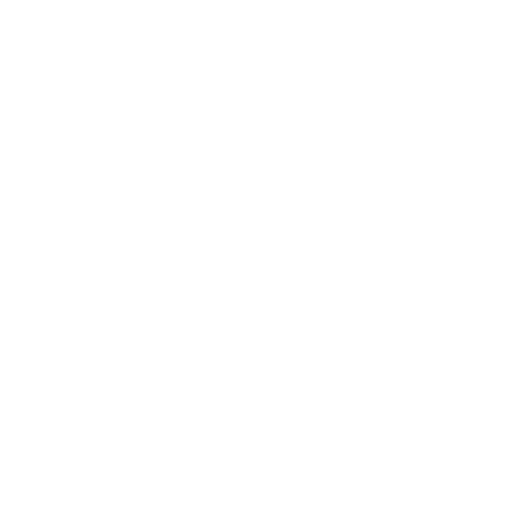
t = 0.00 s
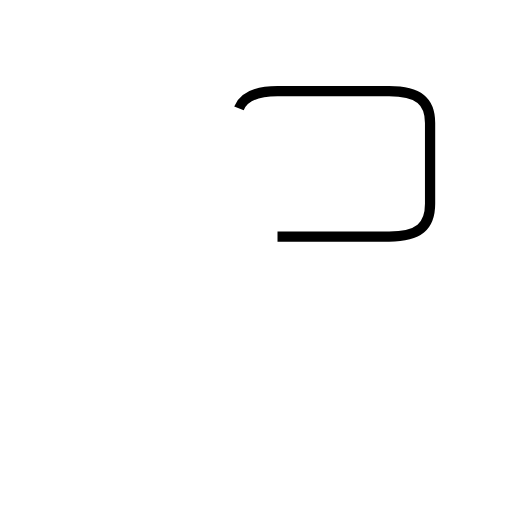
t = 1.38 s
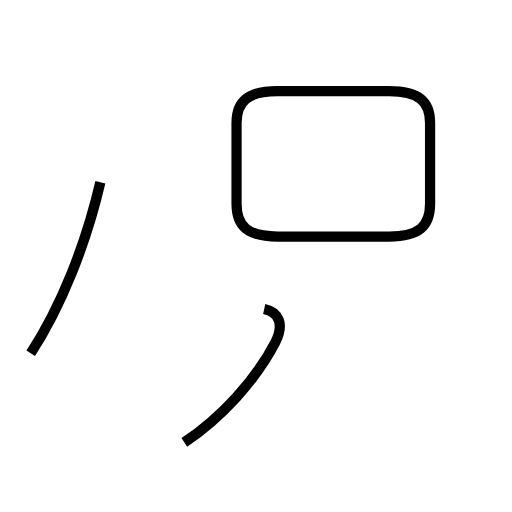
t = 2.90 s
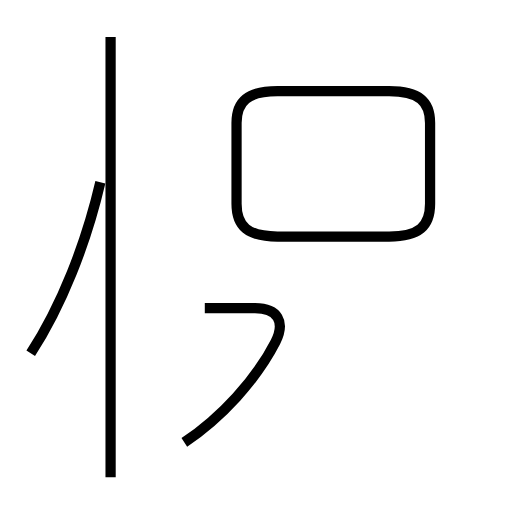
t = 4.37 s
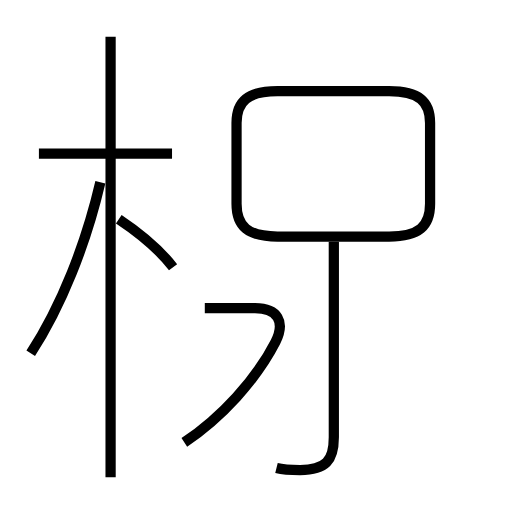
t = 5.77 s
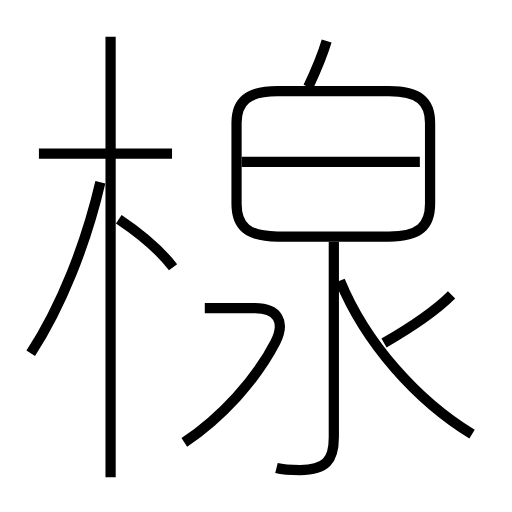
t = 7.29 s

The animated SVG that drew these frames (rendered in a browser with its animation timeline set to each time). Animation: 11 SMIL elements (animate=11); one cycle of 7.29 s.

<?xml version='1.0' encoding='utf-8'?>
<svg viewBox="0.0 -6.0 50.0 50.0" version="1.1" xmlns="http://www.w3.org/2000/svg"><rect x="-1000" y="-1000" width="2000" height="2000" stroke="white" fill="white" /><g style="fill:none;stroke:#000000;stroke-width:1"><path d="M 27.1 -20.9 L 38.0 -20.9 C 40.9 -20.9 42.0 -21.9 42.0 -24.1 L 42.0 -32.0 C 42.0 -34.1 40.9 -35.1 38.0 -35.1 L 27.1 -35.1 C 24.2 -35.1 23.1 -34.1 23.1 -32.0 L 23.1 -24.1 C 23.1 -21.9 24.2 -20.9 27.1 -20.9 Z " transform="translate(0.0 38.0)" stroke-dasharray="61.131411161149884" stroke-dashoffset="61.131411161149884"><animate attributeName="stroke-dashoffset" from="61.131411161149884" to="0" dur="1.8339423348344965s" begin="0s" fill="freeze" /></path><path d="M 3.0 -9.5 C 6.0 -14.1 8.4 -20.2 9.8 -26.2 " transform="translate(0.0 38.0)" stroke-dasharray="18.11697594429347" stroke-dashoffset="18.11697594429347"><animate attributeName="stroke-dashoffset" from="18.11697594429347" to="0" dur="0.543509278328804s" begin="1.8339423348344965s" fill="freeze" /></path><path d="M 18.0 -0.8 C 21.6 -3.2 25.0 -6.9 26.9 -10.6 C 27.9 -12.6 27.1 -13.9 24.9 -13.9 L 20.0 -13.9 " transform="translate(0.0 38.0)" stroke-dasharray="23.26502398466865" stroke-dashoffset="23.26502398466865"><animate attributeName="stroke-dashoffset" from="23.26502398466865" to="0" dur="0.6979507195400595s" begin="2.3774516131633003s" fill="freeze" /></path><path d="M 10.8 2.6 L 10.8 -40.4 " transform="translate(0.0 38.0)" stroke-dasharray="43.0" stroke-dashoffset="43.0"><animate attributeName="stroke-dashoffset" from="43.0" to="0" dur="1.29s" begin="3.07540233270336s" fill="freeze" /></path><path d="M 16.9 -17.9 C 15.6 -19.6 13.7 -21.2 11.6 -22.6 " transform="translate(0.0 38.0)" stroke-dasharray="7.114611500907584" stroke-dashoffset="7.114611500907584"><animate attributeName="stroke-dashoffset" from="7.114611500907584" to="0" dur="0.2134383450272275s" begin="4.3654023327033595s" fill="freeze" /></path><path d="M 27.0 1.7 C 27.8 1.9 28.5 1.9 29.3 1.9 C 31.8 1.9 32.6 1.0 32.6 -1.3 L 32.6 -20.4 " transform="translate(0.0 38.0)" stroke-dasharray="26.805414503822327" stroke-dashoffset="26.805414503822327"><animate attributeName="stroke-dashoffset" from="26.805414503822327" to="0" dur="0.8041624351146698s" begin="4.578840677730587s" fill="freeze" /></path><path d="M 16.8 -29.0 L 3.8 -29.0 " transform="translate(0.0 38.0)" stroke-dasharray="13.0" stroke-dashoffset="13.0"><animate attributeName="stroke-dashoffset" from="13.0" to="0" dur="0.39s" begin="5.383003112845256s" fill="freeze" /></path><path d="M 46.1 -1.6 C 40.7 -4.9 35.7 -10.5 33.2 -16.6 " transform="translate(0.0 38.0)" stroke-dasharray="20.09548640494832" stroke-dashoffset="20.09548640494832"><animate attributeName="stroke-dashoffset" from="20.09548640494832" to="0" dur="0.6028645921484496s" begin="5.773003112845256s" fill="freeze" /></path><path d="M 37.5 -10.5 C 40.1 -12.0 42.5 -13.6 44.1 -15.2 " transform="translate(0.0 38.0)" stroke-dasharray="8.123749165638332" stroke-dashoffset="8.123749165638332"><animate attributeName="stroke-dashoffset" from="8.123749165638332" to="0" dur="0.24371247496914994s" begin="6.375867704993706s" fill="freeze" /></path><path d="M 41.0 -28.2 L 23.6 -28.2 " transform="translate(0.0 38.0)" stroke-dasharray="17.4" stroke-dashoffset="17.4"><animate attributeName="stroke-dashoffset" from="17.4" to="0" dur="0.5219999999999999s" begin="6.619580179962855s" fill="freeze" /></path><path d="M 30.1 -35.5 C 30.8 -37.0 31.4 -38.3 31.9 -40.0" transform="translate(0.0 38.0)" stroke-dasharray="4.851975247720044" stroke-dashoffset="4.851975247720044"><animate attributeName="stroke-dashoffset" from="4.851975247720044" to="0" dur="0.1455592574316013s" begin="7.1415801799628555s" fill="freeze" /></path></g></svg>
